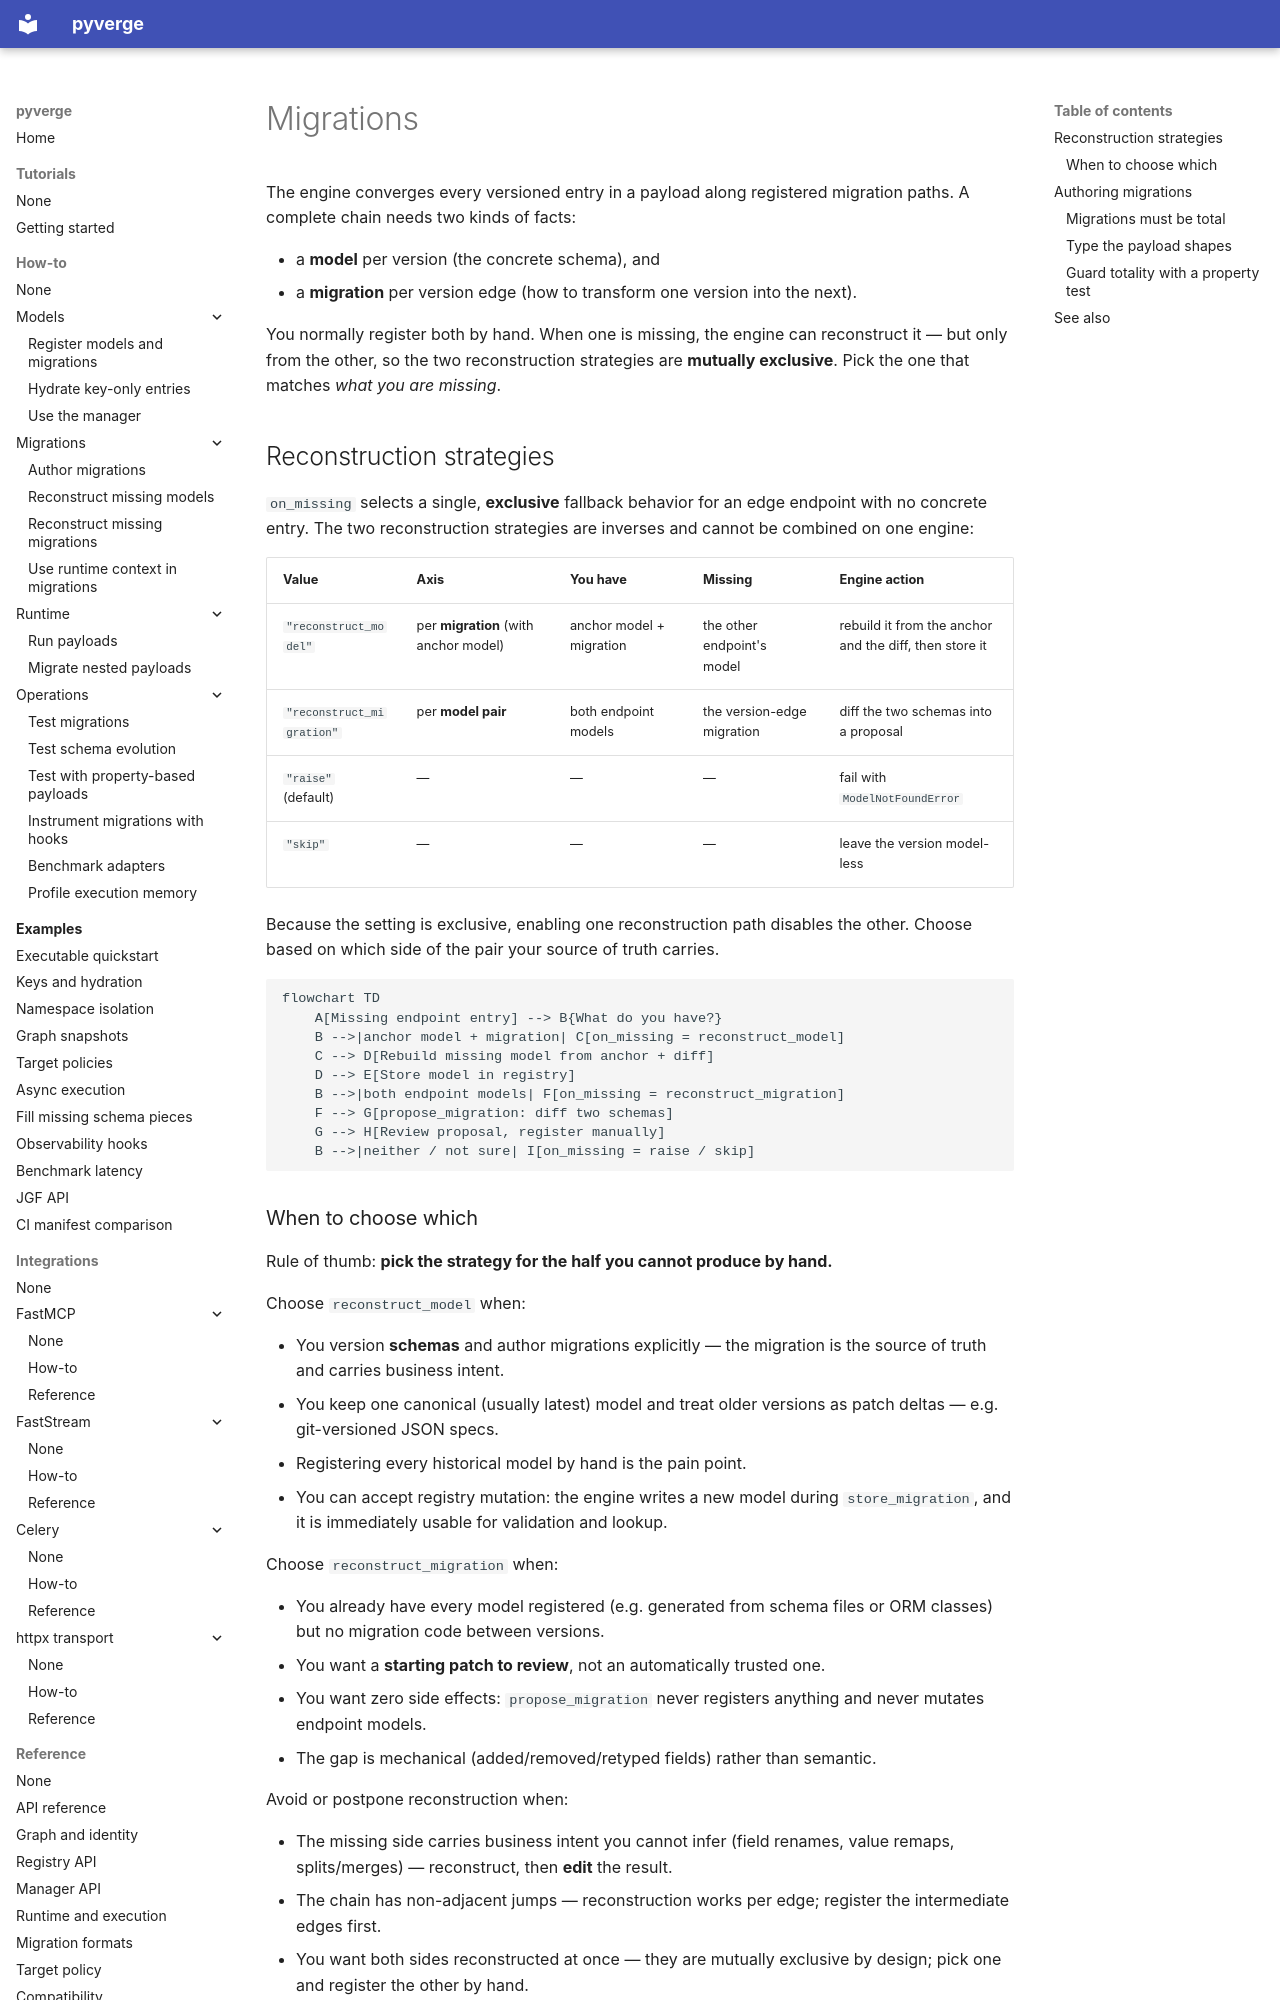

repository: JoHa-HQ/pyverge · page: explanation/migrations/index.html · generator: mkdocs

# Migrations

The engine converges every versioned entry in a payload along registered
migration paths. A complete chain needs two kinds of facts:

- a **model** per version (the concrete schema), and
- a **migration** per version edge (how to transform one version into the next).

You normally register both by hand. When one is missing, the engine can
reconstruct it — but only from the other, so the two reconstruction strategies
are **mutually exclusive**. Pick the one that matches *what you are missing*.

## Reconstruction strategies

`on_missing` selects a single, **exclusive** fallback behavior for an edge
endpoint with no concrete entry. The two reconstruction strategies are inverses
and cannot be combined on one engine:

| Value | Axis | You have | Missing | Engine action |
| --- | --- | --- | --- | --- |
| `"reconstruct_model"` | per **migration** (with anchor model) | anchor model + migration | the other endpoint's model | rebuild it from the anchor and the diff, then store it |
| `"reconstruct_migration"` | per **model pair** | both endpoint models | the version-edge migration | diff the two schemas into a proposal |
| `"raise"` (default) | — | — | — | fail with `ModelNotFoundError` |
| `"skip"` | — | — | — | leave the version model-less |

Because the setting is exclusive, enabling one reconstruction path disables the
other. Choose based on which side of the pair your source of truth carries.

```mermaid
flowchart TD
    A[Missing endpoint entry] --> B{What do you have?}
    B -->|anchor model + migration| C[on_missing = reconstruct_model]
    C --> D[Rebuild missing model from anchor + diff]
    D --> E[Store model in registry]
    B -->|both endpoint models| F[on_missing = reconstruct_migration]
    F --> G[propose_migration: diff two schemas]
    G --> H[Review proposal, register manually]
    B -->|neither / not sure| I[on_missing = raise / skip]
```

### When to choose which

Rule of thumb: **pick the strategy for the half you cannot produce by hand.**

Choose `reconstruct_model` when:

- You version **schemas** and author migrations explicitly — the migration is
  the source of truth and carries business intent.
- You keep one canonical (usually latest) model and treat older versions as
  patch deltas — e.g. git-versioned JSON specs.
- Registering every historical model by hand is the pain point.
- You can accept registry mutation: the engine writes a new model during
  `store_migration`, and it is immediately usable for validation and lookup.

Choose `reconstruct_migration` when:

- You already have every model registered (e.g. generated from schema files or
  ORM classes) but no migration code between versions.
- You want a **starting patch to review**, not an automatically trusted one.
- You want zero side effects: `propose_migration` never registers anything and
  never mutates endpoint models.
- The gap is mechanical (added/removed/retyped fields) rather than semantic.

Avoid or postpone reconstruction when:

- The missing side carries business intent you cannot infer (field renames,
  value remaps, splits/merges) — reconstruct, then **edit** the result.
- The chain has non-adjacent jumps — reconstruction works per edge; register
  the intermediate edges first.
- You want both sides reconstructed at once — they are mutually exclusive by
  design; pick one and register the other by hand.
